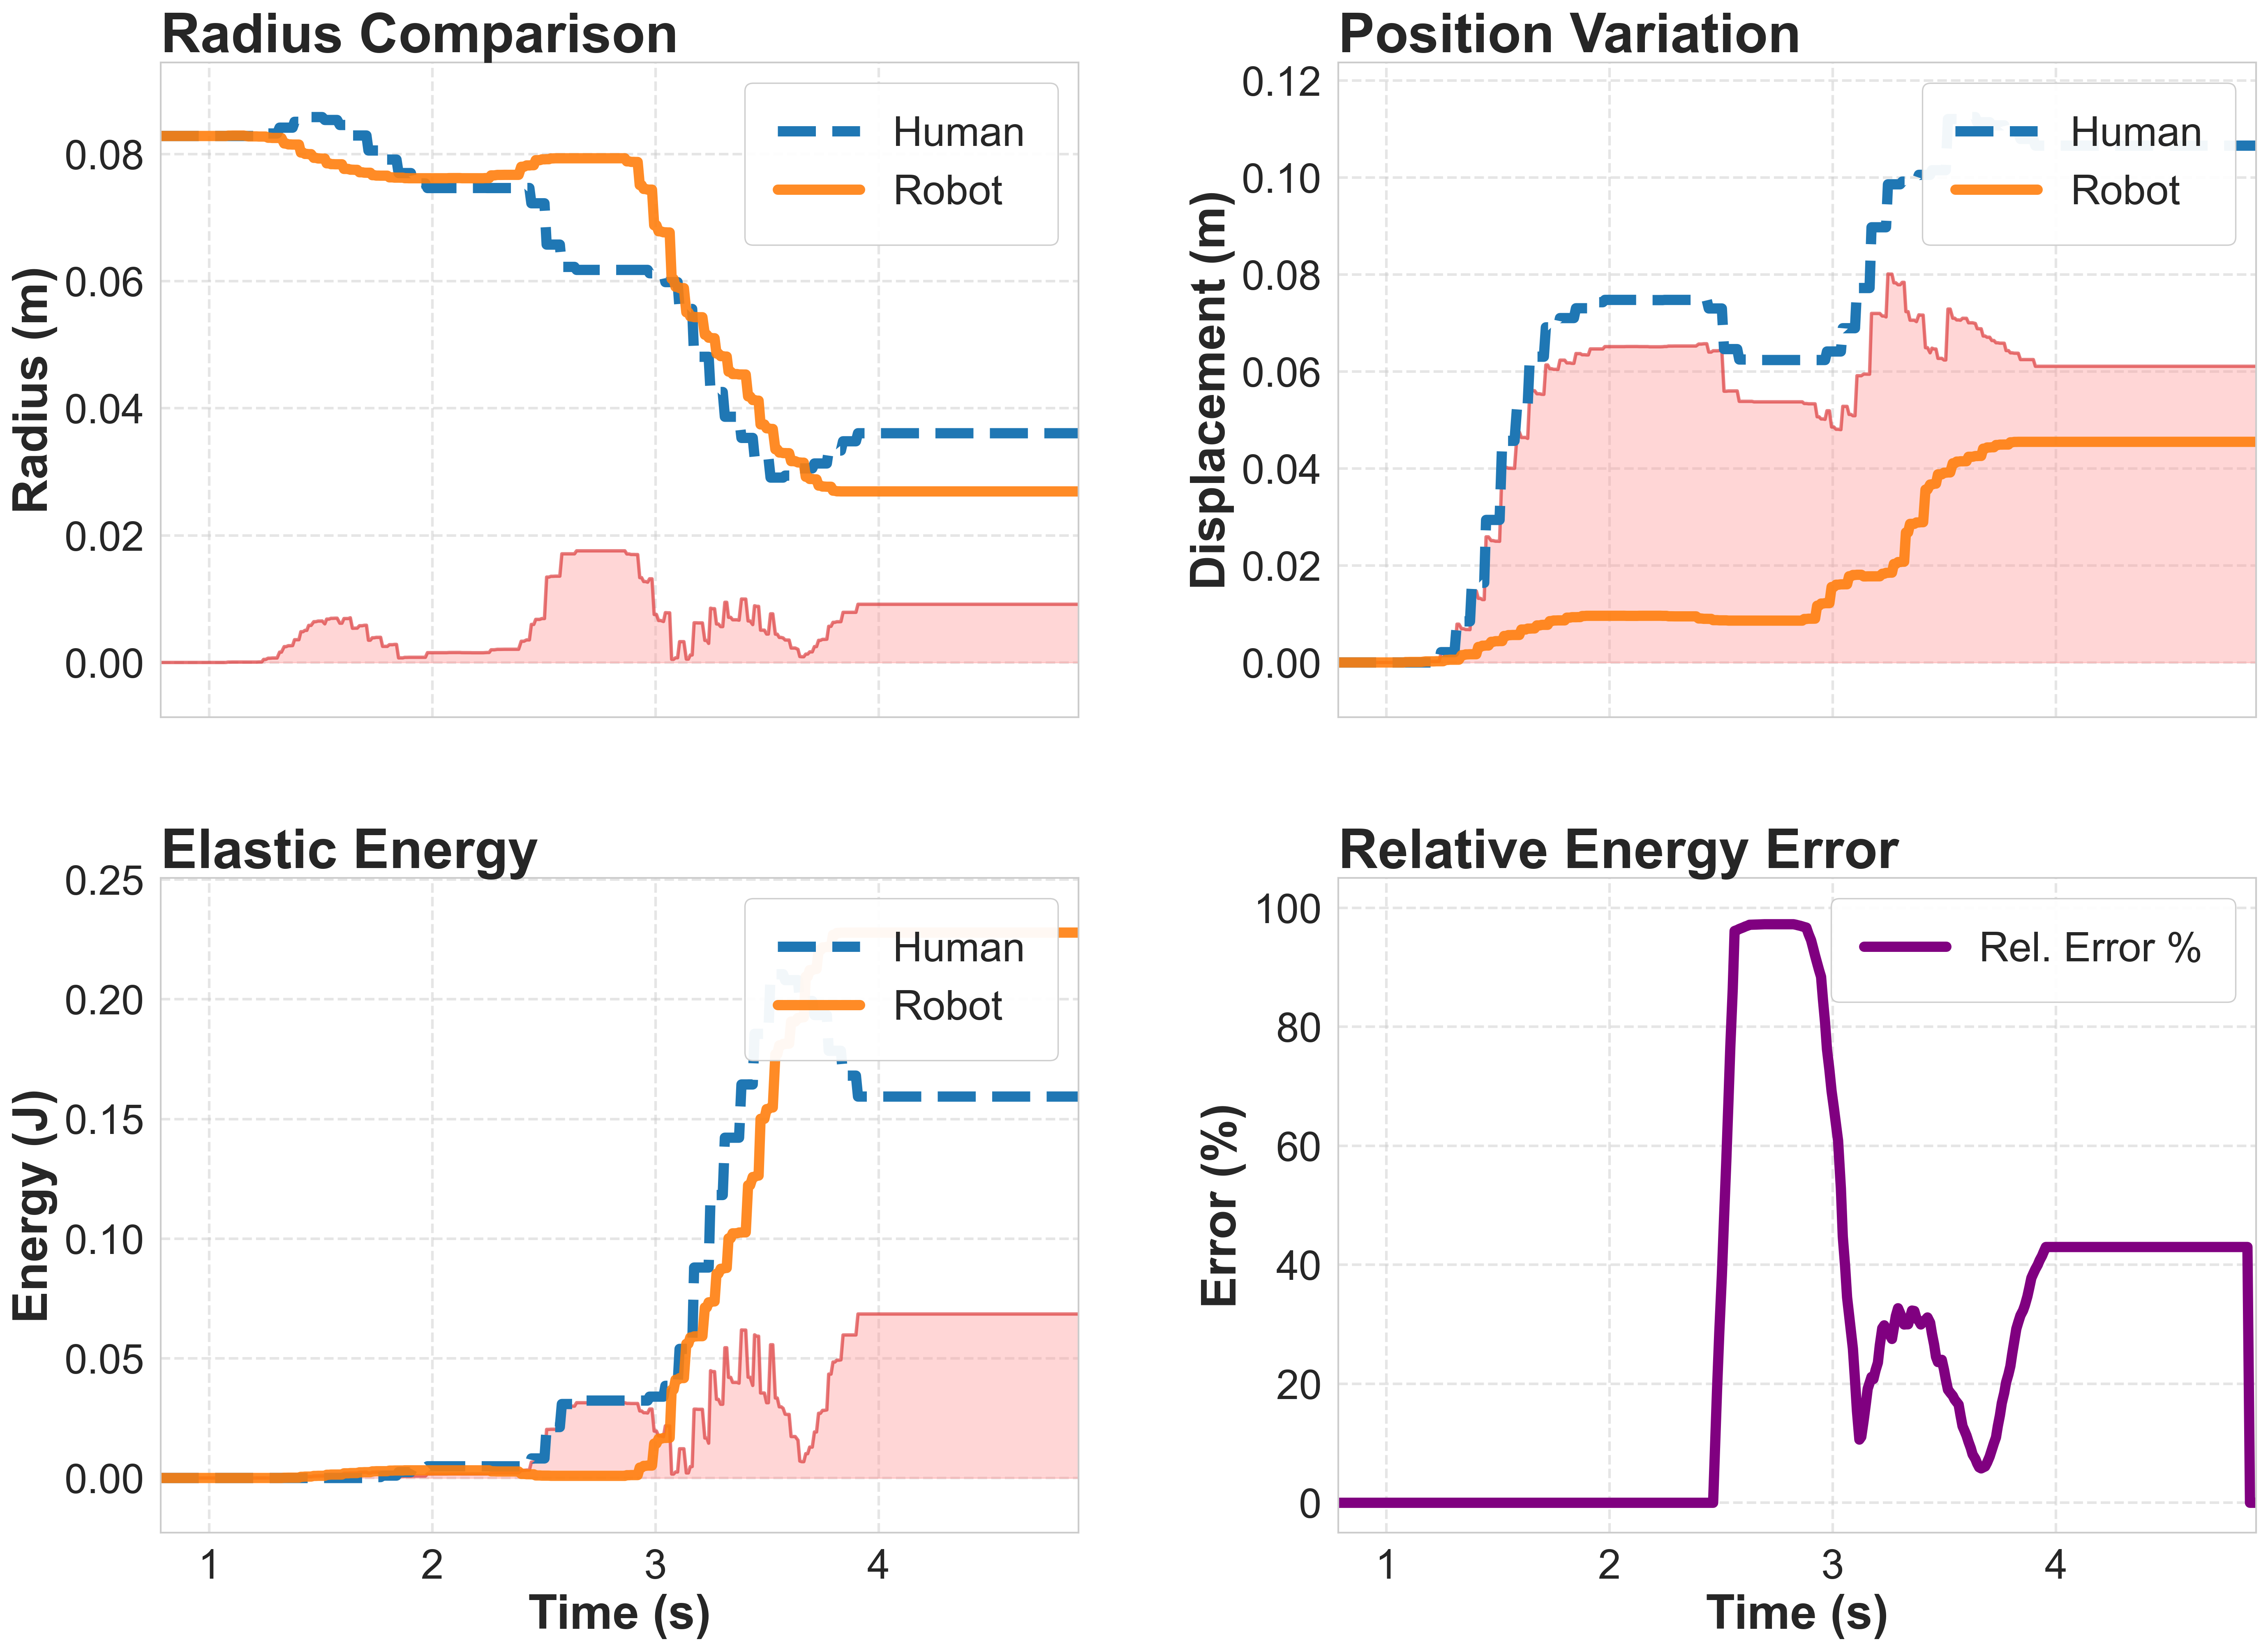

Source data for this figure (header and first rows):
Time, HumanRadius, RobotRadius, ScalingFactor, HumanEnergy, RobotEnergy, hPos_x, hPos_y, hPos_z, rPos_x, rPos_y, rPos_z
0.7835, 8.995086E-05, 0.08286, 921.2, 0, 0, 1.294, 0.8318, 0.4682, 3.007, 0.6409, -0.1781
0.7942, 8.995086E-05, 0.08286, 921.2, 0, 0, 1.294, 0.8318, 0.4682, 3.007, 0.6409, -0.1781
0.8045, 8.995086E-05, 0.08286, 921.2, 0, 0, 1.294, 0.8318, 0.4682, 3.007, 0.6409, -0.1781
0.8136, 8.995086E-05, 0.08286, 921.2, 0, 0, 1.294, 0.8318, 0.4682, 3.007, 0.6409, -0.1781
0.823, 8.995086E-05, 0.08286, 921.2, 0, 0, 1.294, 0.8318, 0.4682, 3.007, 0.6409, -0.1781
0.8326, 8.995086E-05, 0.08286, 921.2, 0, 0, 1.294, 0.8318, 0.4682, 3.007, 0.6409, -0.1781
0.8413, 8.995086E-05, 0.08286, 921.2, 0, 0, 1.294, 0.8318, 0.4682, 3.007, 0.6409, -0.1781
0.8536, 8.995086E-05, 0.08286, 921.2, 0, 0, 1.294, 0.8318, 0.4682, 3.007, 0.6409, -0.1781
0.8619, 8.995086E-05, 0.08286, 921.2, 0, 0, 1.294, 0.8318, 0.4682, 3.007, 0.6409, -0.1781
0.8729, 8.995086E-05, 0.08286, 921.2, 0, 0, 1.294, 0.8318, 0.4682, 3.007, 0.6409, -0.1781
0.8824, 8.995086E-05, 0.08286, 921.2, 0, 0, 1.294, 0.8318, 0.4682, 3.007, 0.6409, -0.1781
0.8922, 8.995086E-05, 0.08286, 921.2, 0, 0, 1.294, 0.8318, 0.4682, 3.007, 0.6409, -0.1781
0.9061, 8.995086E-05, 0.08286, 921.2, 0, 0, 1.294, 0.8318, 0.4682, 3.007, 0.6409, -0.1781
0.9169, 8.995086E-05, 0.08286, 921.2, 0, 0, 1.294, 0.8318, 0.4682, 3.007, 0.6409, -0.1781
0.9277, 8.995086E-05, 0.08286, 921.2, 0, 0, 1.294, 0.8318, 0.4682, 3.007, 0.6409, -0.1781
0.9398, 8.995086E-05, 0.08286, 921.2, 0, 0, 1.294, 0.8318, 0.4682, 3.007, 0.6409, -0.1781
0.9513, 8.995086E-05, 0.08286, 921.2, 0, 0, 1.294, 0.8318, 0.4682, 3.007, 0.6409, -0.1781
0.9637, 8.995086E-05, 0.08286, 921.2, 0, 0, 1.294, 0.8318, 0.4682, 3.007, 0.6409, -0.1781
0.9741, 8.995086E-05, 0.08286, 921.2, 0, 0, 1.294, 0.8318, 0.4682, 3.007, 0.6409, -0.1781
0.9831, 8.995086E-05, 0.08286, 921.2, 0, 0, 1.294, 0.8318, 0.4682, 3.007, 0.6409, -0.1781
0.992, 8.995086E-05, 0.08286, 921.2, 0, 0, 1.294, 0.8318, 0.4682, 3.007, 0.6409, -0.1781
1.004, 8.995086E-05, 0.08286, 921.2, 0, 0, 1.294, 0.8318, 0.4682, 3.007, 0.6409, -0.1781
1.013, 8.995086E-05, 0.08286, 921.2, 0, 0, 1.294, 0.8318, 0.4682, 3.007, 0.6409, -0.1781
1.022, 8.995086E-05, 0.08286, 921.2, 0, 0, 1.294, 0.8318, 0.4682, 3.007, 0.6409, -0.1781
1.031, 8.995086E-05, 0.08286, 921.2, 0, 0, 1.294, 0.8318, 0.4682, 3.007, 0.6409, -0.1781
1.039, 8.995086E-05, 0.08286, 921.2, 0, 0, 1.294, 0.8318, 0.4682, 3.007, 0.6409, -0.1781
1.048, 8.995086E-05, 0.08286, 921.2, 0, 0, 1.294, 0.8318, 0.4682, 3.007, 0.6409, -0.1781
1.057, 8.995086E-05, 0.08286, 921.2, 0, 0, 1.294, 0.8318, 0.4682, 3.007, 0.6409, -0.1781
1.066, 8.995086E-05, 0.08286, 921.2, 0, 0, 1.294, 0.8318, 0.4682, 3.007, 0.6409, -0.1781
1.075, 8.995086E-05, 0.08286, 921.2, 0, 0, 1.294, 0.8318, 0.4682, 3.007, 0.6409, -0.1781
1.085, 8.995086E-05, 0.08286, 921.2, 0, 0, 1.294, 0.8318, 0.4682, 3.007, 0.6409, -0.1781
1.094, 8.995086E-05, 0.08286, 921.2, 0, 0, 1.294, 0.8318, 0.4682, 3.007, 0.6409, -0.1781
1.105, 8.995086E-05, 0.08286, 921.2, 0, 0, 1.294, 0.8318, 0.4682, 3.007, 0.6409, -0.1781
1.114, 8.995086E-05, 0.08286, 921.2, 0, 0, 1.294, 0.8318, 0.4682, 3.007, 0.6409, -0.1781
1.123, 8.995086E-05, 0.08286, 921.2, 0, 0, 1.294, 0.8318, 0.4682, 3.007, 0.6409, -0.1781
1.134, 8.995086E-05, 0.08286, 921.2, 0, 0, 1.294, 0.8318, 0.4682, 3.007, 0.6409, -0.1781
1.143, 8.995086E-05, 0.08286, 921.2, 0, 0, 1.294, 0.8318, 0.4682, 3.007, 0.6409, -0.1781
1.156, 8.995086E-05, 0.08286, 921.2, 0, 0, 1.294, 0.8318, 0.4682, 3.007, 0.6409, -0.1781
1.176, 8.995086E-05, 0.08286, 921.2, 0, 0, 1.294, 0.8318, 0.4682, 3.007, 0.6409, -0.1781
1.212, 8.995086E-05, 0.08286, 921.2, 0, 0, 1.294, 0.8318, 0.4682, 3.007, 0.6409, -0.1781
1.224, 8.995086E-05, 0.08286, 921.2, 0, 0, 1.294, 0.8318, 0.4682, 3.007, 0.6409, -0.1781
1.236, 8.995086E-05, 0.08286, 921.2, 0, 0, 1.294, 0.8318, 0.4682, 3.007, 0.6409, -0.1781
1.245, 9.037808E-05, 0.08286, 921.2, 0, 0, 1.293, 0.8311, 0.4663, 3.007, 0.6409, -0.1781
1.254, 9.037811E-05, 0.08292, 921.2, 0, 0, 1.293, 0.8311, 0.4663, 3.007, 0.6409, -0.178
1.265, 9.037811E-05, 0.08292, 921.2, 0, 0, 1.293, 0.8311, 0.4663, 3.007, 0.6409, -0.178
1.274, 9.037807E-05, 0.08293, 921.2, 0, 0, 1.293, 0.8311, 0.4663, 3.007, 0.6409, -0.178
1.283, 9.037807E-05, 0.08293, 921.2, 0, 0, 1.293, 0.8311, 0.4663, 3.007, 0.6409, -0.178
1.293, 9.037808E-05, 0.08293, 921.2, 0, 0, 1.293, 0.8311, 0.4663, 3.007, 0.6409, -0.178
1.305, 9.037808E-05, 0.08293, 921.2, 0, 0, 1.293, 0.8311, 0.4663, 3.007, 0.6409, -0.178
1.316, 9.137817E-05, 0.08293, 921.2, 0, 0, 1.291, 0.829, 0.4606, 3.007, 0.6409, -0.178
1.325, 9.137817E-05, 0.08293, 921.2, 0, 0, 1.291, 0.829, 0.4606, 3.007, 0.6409, -0.178
1.337, 9.137818E-05, 0.0828, 921.2, 0, 2.749997E-07, 1.291, 0.829, 0.4606, 3.007, 0.6411, -0.178
1.345, 9.137818E-05, 0.0828, 921.2, 0, 2.749997E-07, 1.291, 0.829, 0.4606, 3.007, 0.6411, -0.178
1.355, 9.137817E-05, 0.08278, 921.2, 0, 5.041802E-07, 1.291, 0.829, 0.4606, 3.007, 0.6411, -0.178
1.364, 9.137817E-05, 0.08278, 921.2, 0, 5.041802E-07, 1.291, 0.829, 0.4606, 3.007, 0.6411, -0.178
1.374, 9.137824E-05, 0.08278, 921.2, 0, 5.492986E-07, 1.291, 0.829, 0.4606, 3.007, 0.6411, -0.178
1.383, 9.237506E-05, 0.08278, 921.2, 0, 5.492986E-07, 1.29, 0.8261, 0.4532, 3.007, 0.6411, -0.178
1.392, 9.237499E-05, 0.08259, 921.2, 0, 5.544764E-06, 1.29, 0.8261, 0.4532, 3.007, 0.6414, -0.1779
1.403, 9.237499E-05, 0.08259, 921.2, 0, 5.544764E-06, 1.29, 0.8261, 0.4532, 3.007, 0.6414, -0.1779
1.411, 9.237498E-05, 0.08255, 921.2, 0, 6.888669E-06, 1.29, 0.8261, 0.4532, 3.007, 0.6414, -0.1779
... 362 more rows
